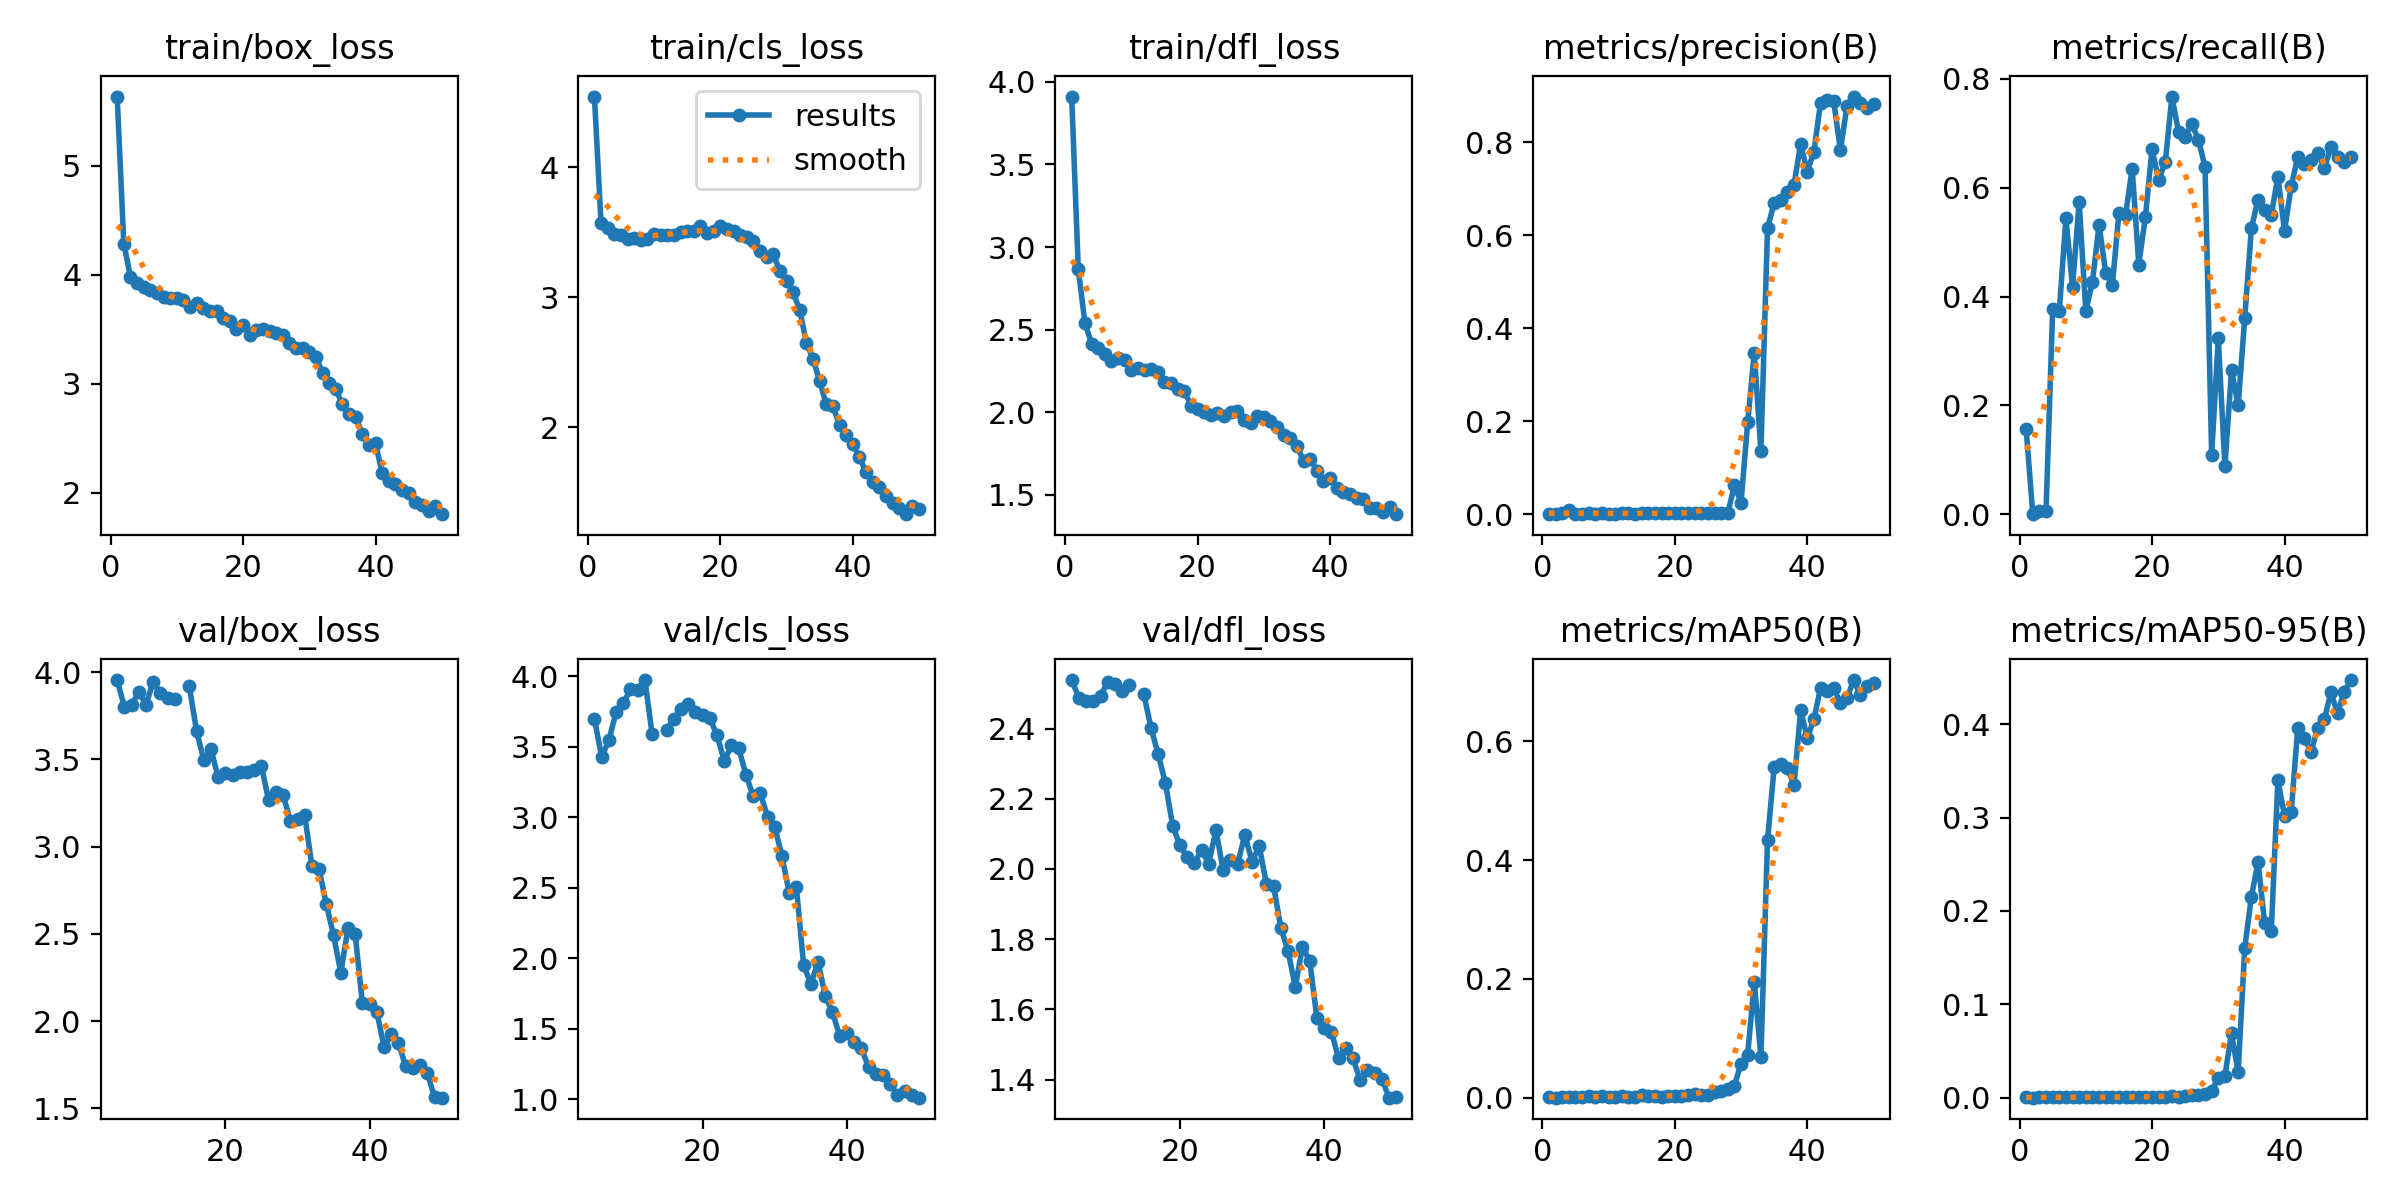

The table this chart was drawn from, first rows:
epoch, time, train/box_loss, train/cls_loss, train/dfl_loss, metrics/precision(B), metrics/recall(B), metrics/mAP50(B), metrics/mAP50-95(B), val/box_loss, val/cls_loss, val/dfl_loss, lr/pg0, lr/pg1, lr/pg2
1, 24.54, 5.636, 4.544, 3.911, 0.00114, 0.1559, 0.00066, 0.00028, nan, nan, nan, 0.0006604, 0.0006604, 0.0006604
2, 51.81, 4.287, 3.568, 2.865, 0, 0, 0, 0, nan, nan, nan, 0.001301, 0.001301, 0.001301
3, 77.85, 3.984, 3.533, 2.541, 0.00207, 0.00588, 0.00105, 0.00031, nan, nan, nan, 0.001915, 0.001915, 0.001915
4, 105.2, 3.926, 3.484, 2.416, 0.00841, 0.00588, 0.00185, 0.0006, nan, nan, nan, 0.001881, 0.001881, 0.001881
5, 131.4, 3.888, 3.475, 2.392, 0.00125, 0.3765, 0.00113, 0.00034, 3.954, 3.698, 2.538, 0.001842, 0.001842, 0.001842
6, 157.8, 3.865, 3.451, 2.352, 0.00125, 0.3735, 0.00093, 0.00027, 3.799, 3.425, 2.488, 0.001802, 0.001802, 0.001802
7, 185.5, 3.835, 3.456, 2.309, 0.0019, 0.5441, 0.00272, 0.0008, 3.814, 3.544, 2.477, 0.001762, 0.001762, 0.001762
8, 213.5, 3.8, 3.443, 2.327, 0.00139, 0.4177, 0.00147, 0.00042, 3.883, 3.744, 2.477, 0.001723, 0.001723, 0.001723
9, 239.7, 3.787, 3.449, 2.315, 0.00191, 0.5735, 0.00217, 0.00065, 3.813, 3.806, 2.494, 0.001683, 0.001683, 0.001683
10, 266.5, 3.787, 3.489, 2.257, 0.00125, 0.3735, 0.00093, 0.0003, 3.945, 3.906, 2.532, 0.001644, 0.001644, 0.001644
11, 293.5, 3.768, 3.476, 2.27, 0.00142, 0.4265, 0.00135, 0.00043, 3.878, 3.903, 2.527, 0.001604, 0.001604, 0.001604
12, 320.4, 3.708, 3.481, 2.254, 0.00177, 0.5323, 0.00199, 0.00059, 3.852, 3.972, 2.508, 0.001564, 0.001564, 0.001564
13, 347, 3.74, 3.476, 2.261, 0.00148, 0.4441, 0.00128, 0.00042, 3.848, 3.588, 2.523, 0.001525, 0.001525, 0.001525
14, 374.4, 3.693, 3.502, 2.242, 0.0014, 0.4206, 0.0012, 0.00039, nan, nan, nan, 0.001485, 0.001485, 0.001485
15, 401.2, 3.672, 3.511, 2.18, 0.00184, 0.5529, 0.00468, 0.00109, 3.92, 3.62, 2.498, 0.001446, 0.001446, 0.001446
16, 428.3, 3.665, 3.507, 2.179, 0.00183, 0.55, 0.00231, 0.00066, 3.663, 3.693, 2.401, 0.001406, 0.001406, 0.001406
17, 455, 3.608, 3.548, 2.138, 0.00212, 0.6353, 0.00289, 0.00083, 3.496, 3.768, 2.326, 0.001366, 0.001366, 0.001366
18, 481.6, 3.575, 3.498, 2.131, 0.00153, 0.4588, 0.0018, 0.0005, 3.556, 3.802, 2.244, 0.001327, 0.001327, 0.001327
19, 508.4, 3.5, 3.511, 2.039, 0.00182, 0.5471, 0.00237, 0.0008, 3.399, 3.748, 2.123, 0.001287, 0.001287, 0.001287
20, 534.8, 3.536, 3.546, 2.022, 0.00224, 0.6706, 0.00312, 0.00101, 3.422, 3.723, 2.067, 0.001248, 0.001248, 0.001248
21, 561.8, 3.451, 3.526, 2.001, 0.00205, 0.6147, 0.00344, 0.00098, 3.408, 3.7, 2.034, 0.001208, 0.001208, 0.001208
22, 588.2, 3.49, 3.507, 1.985, 0.00216, 0.6471, 0.00419, 0.00121, 3.43, 3.58, 2.016, 0.001168, 0.001168, 0.001168
23, 616.7, 3.499, 3.475, 1.996, 0.00256, 0.7677, 0.00541, 0.00154, 3.427, 3.399, 2.054, 0.001129, 0.001129, 0.001129
24, 645.2, 3.483, 3.46, 1.975, 0.00234, 0.7029, 0.0042, 0.0012, 3.44, 3.508, 2.015, 0.001089, 0.001089, 0.001089
25, 671.2, 3.47, 3.43, 1.999, 0.00231, 0.6941, 0.00518, 0.00157, 3.46, 3.488, 2.111, 0.00105, 0.00105, 0.00105
26, 699.6, 3.45, 3.354, 2.01, 0.00239, 0.7177, 0.00889, 0.00273, 3.265, 3.301, 1.996, 0.00101, 0.00101, 0.00101
27, 727.3, 3.376, 3.31, 1.955, 0.00241, 0.6882, 0.01176, 0.00336, 3.31, 3.151, 2.025, 0.0009704, 0.0009704, 0.0009704
28, 755, 3.326, 3.331, 1.935, 0.00213, 0.6382, 0.01492, 0.00368, 3.297, 3.17, 2.013, 0.0009308, 0.0009308, 0.0009308
29, 782.1, 3.332, 3.201, 1.977, 0.06182, 0.1088, 0.02041, 0.00746, 3.147, 3.002, 2.097, 0.0008912, 0.0008912, 0.0008912
30, 810.7, 3.296, 3.125, 1.969, 0.02494, 0.3235, 0.0572, 0.02083, 3.158, 2.933, 2.021, 0.0008516, 0.0008516, 0.0008516
31, 838, 3.25, 3.038, 1.949, 0.1972, 0.08824, 0.07193, 0.02369, 3.179, 2.722, 2.065, 0.000812, 0.000812, 0.000812
32, 865.6, 3.101, 2.899, 1.912, 0.3471, 0.2647, 0.1942, 0.06882, 2.887, 2.466, 1.957, 0.0007724, 0.0007724, 0.0007724
33, 892.8, 3.004, 2.648, 1.864, 0.1352, 0.2, 0.06769, 0.02727, 2.869, 2.503, 1.95, 0.0007328, 0.0007328, 0.0007328
34, 919.8, 2.953, 2.525, 1.844, 0.6148, 0.3615, 0.4337, 0.1606, 2.668, 1.954, 1.833, 0.0006932, 0.0006932, 0.0006932
35, 947.5, 2.812, 2.353, 1.796, 0.6701, 0.5258, 0.5558, 0.2152, 2.492, 1.817, 1.766, 0.0006536, 0.0006536, 0.0006536
36, 976, 2.725, 2.175, 1.706, 0.6766, 0.5784, 0.5619, 0.2524, 2.278, 1.974, 1.664, 0.000614, 0.000614, 0.000614
37, 1004, 2.694, 2.162, 1.72, 0.6939, 0.5588, 0.5544, 0.1872, 2.532, 1.734, 1.778, 0.0005744, 0.0005744, 0.0005744
38, 1030, 2.545, 2.014, 1.646, 0.7084, 0.55, 0.5262, 0.1787, 2.496, 1.618, 1.738, 0.0005348, 0.0005348, 0.0005348
39, 1057, 2.436, 1.937, 1.584, 0.7962, 0.6205, 0.6518, 0.3397, 2.101, 1.451, 1.575, 0.0004952, 0.0004952, 0.0004952
40, 1084, 2.455, 1.868, 1.605, 0.7367, 0.5206, 0.6053, 0.302, 2.097, 1.474, 1.548, 0.0004556, 0.0004556, 0.0004556
41, 1126, 2.184, 1.769, 1.542, 0.7795, 0.6029, 0.6367, 0.3057, 2.054, 1.404, 1.537, 0.000416, 0.000416, 0.000416
42, 1153, 2.113, 1.653, 1.519, 0.8845, 0.6559, 0.6896, 0.3957, 1.851, 1.364, 1.46, 0.0003764, 0.0003764, 0.0003764
43, 1181, 2.084, 1.575, 1.504, 0.8908, 0.6441, 0.685, 0.3852, 1.926, 1.228, 1.489, 0.0003368, 0.0003368, 0.0003368
44, 1208, 2.027, 1.539, 1.479, 0.8877, 0.6507, 0.6893, 0.3701, 1.873, 1.183, 1.46, 0.0002972, 0.0002972, 0.0002972
45, 1234, 2.002, 1.472, 1.473, 0.7825, 0.6647, 0.6637, 0.396, 1.742, 1.172, 1.397, 0.0002576, 0.0002576, 0.0002576
46, 1262, 1.917, 1.419, 1.423, 0.8781, 0.6356, 0.6728, 0.4051, 1.732, 1.107, 1.427, 0.000218, 0.000218, 0.000218
47, 1289, 1.893, 1.38, 1.421, 0.8982, 0.6747, 0.7029, 0.4339, 1.747, 1.029, 1.419, 0.0001784, 0.0001784, 0.0001784
48, 1317, 1.837, 1.329, 1.398, 0.8847, 0.6559, 0.6779, 0.4115, 1.702, 1.062, 1.402, 0.0001388, 0.0001388, 0.0001388
49, 1343, 1.88, 1.39, 1.426, 0.8726, 0.6471, 0.6924, 0.4345, 1.562, 1.03, 1.348, 9.92e-05, 9.92e-05, 9.92e-05
50, 1369, 1.805, 1.368, 1.383, 0.882, 0.6559, 0.6981, 0.4472, 1.561, 1.012, 1.349, 5.96e-05, 5.96e-05, 5.96e-05
